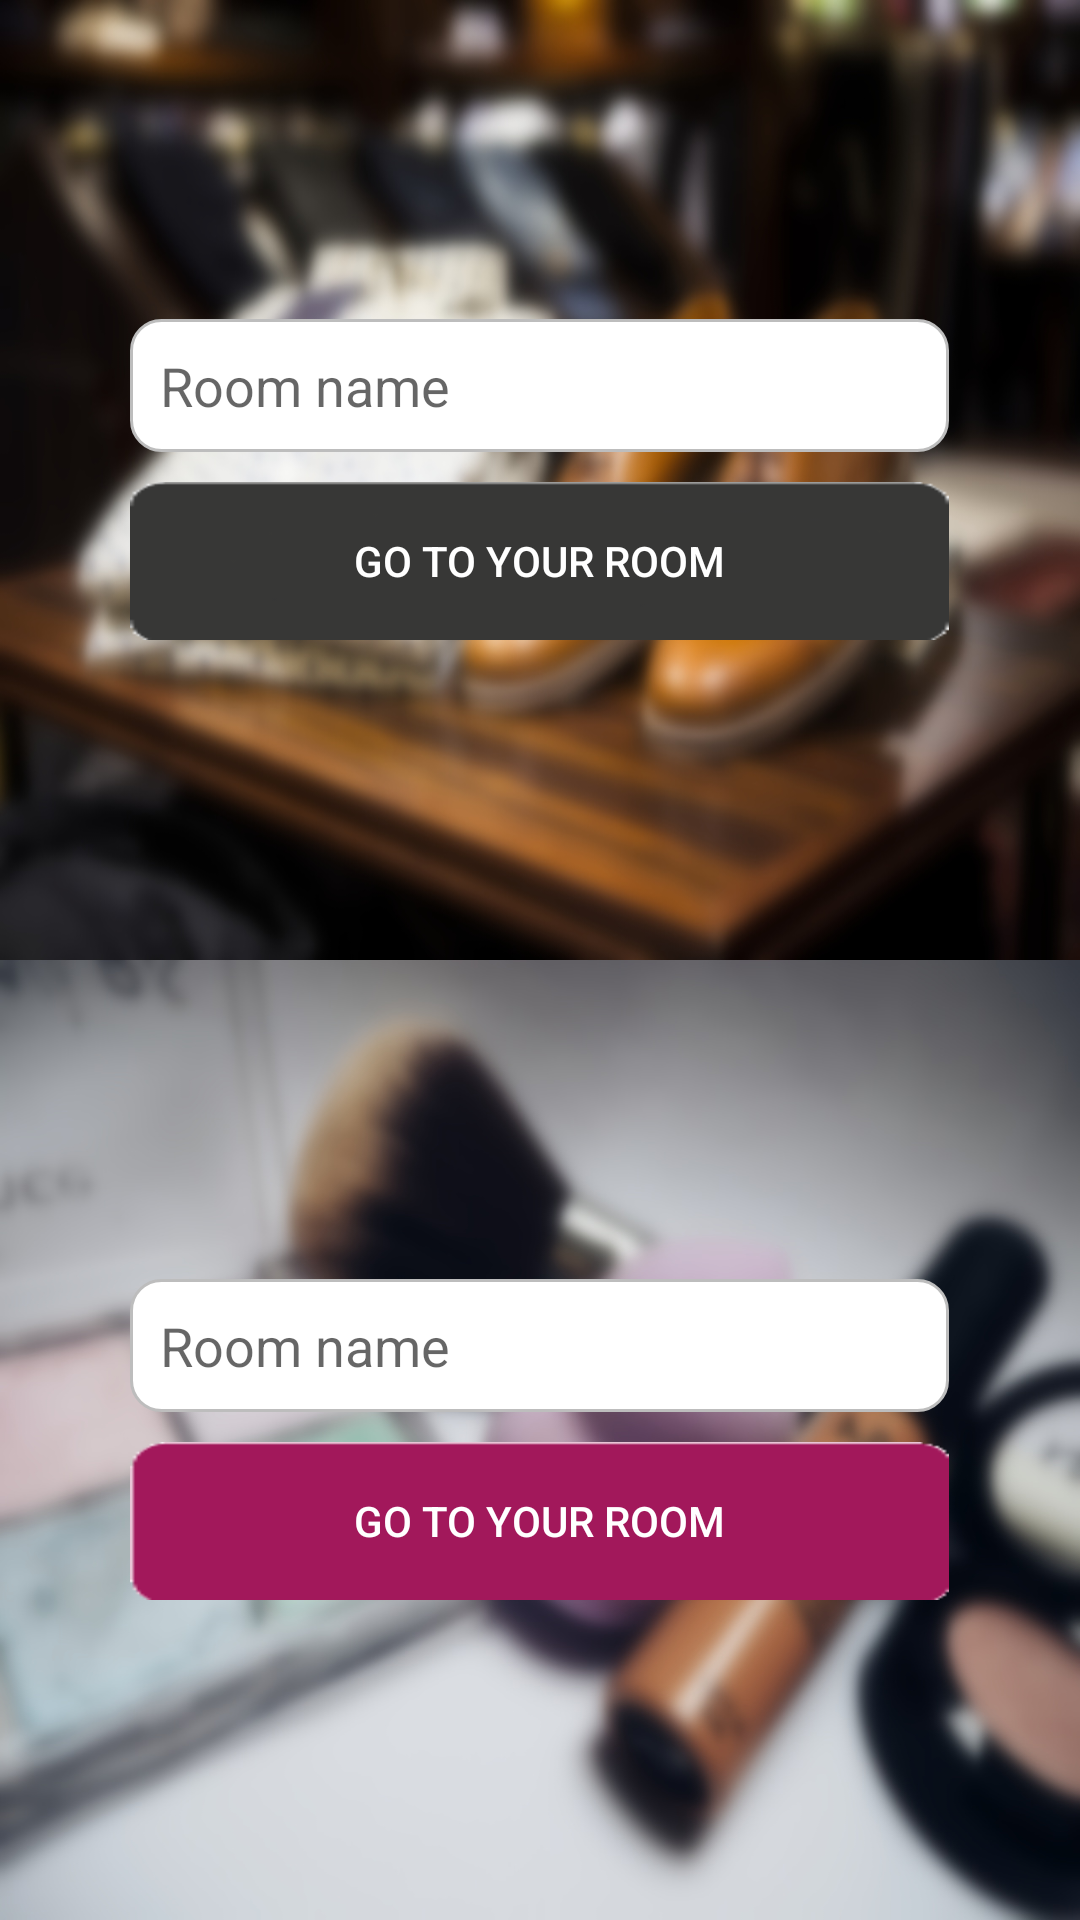

The Android layout XML behind this screen, and the referenced resources:
<!-- AndroidManifest.xml: activity theme NoActionBar -->
<!-- res/layout/activity_register_more.xml -->
<?xml version="1.0" encoding="utf-8"?>
<LinearLayout xmlns:android="http://schemas.android.com/apk/res/android"
    xmlns:tools="http://schemas.android.com/tools"
    android:id="@+id/activity_register_more"
    android:layout_width="match_parent"
    android:layout_height="match_parent"
    android:orientation="vertical"
    tools:context="com.tim.room.activity.RegisterMoreActivity">


    <RelativeLayout
        android:layout_width="match_parent"
        android:layout_height="match_parent"
        android:layout_weight="1"
        android:background="@drawable/man_room">

        <LinearLayout
            android:layout_width="wrap_content"
            android:layout_height="wrap_content"
            android:layout_centerHorizontal="true"
            android:layout_centerVertical="true"
            android:orientation="vertical">

            <EditText
                android:id="@+id/edt_male"
                android:layout_width="match_parent"
                android:layout_height="wrap_content"
                android:layout_marginBottom="10dp"
                android:background="@drawable/rounded_border_edittext"
                android:ems="13"
                android:hint="Room name"
                android:inputType="textPersonName"
                android:padding="10dp" />

            <Button
                android:id="@+id/btn_male"
                android:layout_width="match_parent"
                android:layout_height="wrap_content"
                android:background="@drawable/regconfirm"
                android:text="Go to your Room"
                android:textColor="@color/white" />
        </LinearLayout>
    </RelativeLayout>

    <RelativeLayout
        android:layout_width="match_parent"
        android:layout_height="match_parent"
        android:layout_weight="1"
        android:background="@drawable/women_room">

        <LinearLayout
            android:layout_width="wrap_content"
            android:layout_height="wrap_content"
            android:layout_centerHorizontal="true"
            android:layout_centerVertical="true"
            android:orientation="vertical">

            <EditText
                android:id="@+id/edt_female"
                android:layout_width="match_parent"
                android:layout_height="wrap_content"
                android:layout_marginBottom="10dp"
                android:background="@drawable/rounded_border_edittext"
                android:ems="13"
                android:hint="Room name"
                android:inputType="textPersonName"
                android:padding="10dp" />

            <Button
                android:id="@+id/btn_female"
                android:layout_width="match_parent"
                android:layout_height="wrap_content"
                android:background="@drawable/btn_login"
                android:text="Go to your Room"
                android:textColor="@color/white" />
        </LinearLayout>
    </RelativeLayout>
</LinearLayout>
<!-- resources referenced by this layout -->
<resources>
  <!-- drawable btn_login: png bitmap (drawable-hdpi, 393 bytes) -->
  <!-- drawable man_room: jpg bitmap (drawable-xhdpi, 163759 bytes) -->
  <!-- drawable regconfirm: png bitmap (drawable-hdpi, 716 bytes) -->
  <!-- drawable rounded_border_edittext (drawable) -->
  <?xml version="1.0" encoding="utf-8"?>
  <selector xmlns:android="http://schemas.android.com/apk/res/android">
      <item>
          <shape android:shape="rectangle">
              <solid android:color="#ffffff" />
              <corners android:radius="10dp" />
              <stroke android:width="1dp" android:color="@color/divider" />
          </shape>
      </item>
  </selector>
  <!-- drawable women_room: jpg bitmap (drawable-xhdpi, 139712 bytes) -->
  <style name="NoActionBar" parent="AppTheme">
          <item name="windowActionBar">false</item>
          <item name="windowNoTitle">true</item>
      </style>
  <color name="divider">#BDBDBD</color>
  <style name="AppTheme" parent="Theme.AppCompat.Light.DarkActionBar">
          
          <item name="colorPrimary">@color/colorPrimary</item>
          <item name="colorPrimaryDark">@color/colorPrimaryDark</item>
          <item name="colorAccent">@color/colorAccent</item>
      </style>
  <color name="colorPrimary">#4c4c4c</color>
  <color name="colorPrimaryDark">#000000</color>
  <color name="colorAccent">#A2185B</color>
  <!-- not gathered from this repository: default colours our renderer supplied (Android Studio template values) -->
  <color name="white">#FFFFFFFF</color>
</resources>
